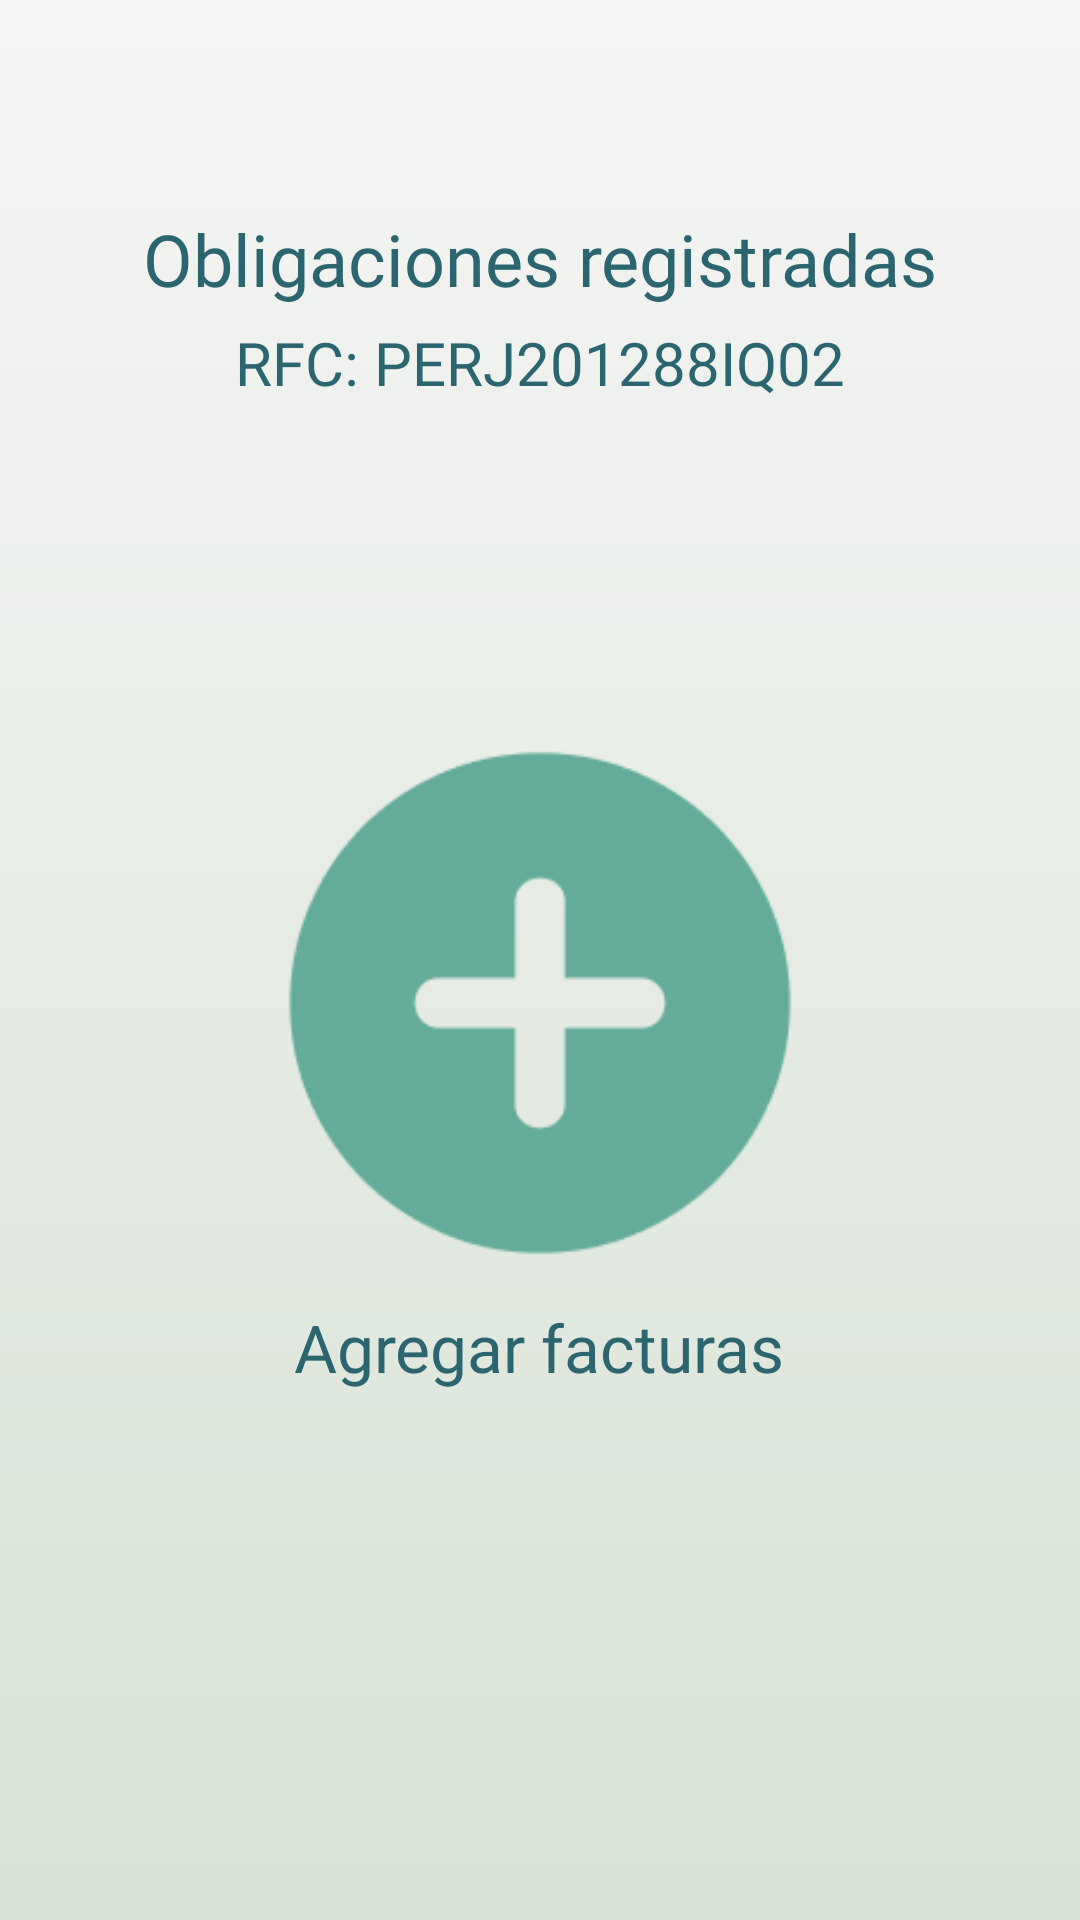

Reconstruct the res/layout file that produces this screen, plus the resources it refers to.
<!-- AndroidManifest.xml: application theme Theme.Dclaro -->
<!-- res/layout/activity_seleccion_factura.xml -->
<?xml version="1.0" encoding="utf-8"?>
<LinearLayout xmlns:android="http://schemas.android.com/apk/res/android"
    xmlns:app="http://schemas.android.com/apk/res-auto"
    xmlns:tools="http://schemas.android.com/tools"
    android:layout_width="match_parent"
    android:layout_height="match_parent"
    android:orientation="vertical"
    android:background="@drawable/gradient_2"
    tools:context=".SeleccionFacturaActivity">

    <TextView
        android:id="@+id/tv_obligacionesRegistradas"
        android:layout_width="wrap_content"
        android:layout_height="wrap_content"
        android:text="@string/obligaR"
        android:textColor="@color/colorElementosOscuros"
        android:textSize="24sp"
        android:fontFamily="@font/manrope_bold"
        android:layout_gravity="center_horizontal"
        android:layout_marginTop="70dp"/>

    <TextView
        android:id="@+id/tv_rfc"
        android:layout_width="wrap_content"
        android:layout_height="wrap_content"
        android:text="RFC: PERJ201288IQ02"
        android:textColor="@color/colorElementosOscuros"
        android:textSize="20sp"
        android:fontFamily="@font/manrope_medium"
        android:layout_gravity="center_horizontal"
        android:layout_marginTop="5dp"/>

    <ImageButton
        android:layout_marginTop="100dp"
        android:layout_width="200dp"
        android:layout_height="200dp"
        android:layout_gravity="center_horizontal"
        android:background="#00FFFFFF"
        android:src="@drawable/material_symbols_add_circle_rounded_xxxhdpi"
        android:scaleType="fitXY"/>

    <TextView
        android:layout_width="wrap_content"
        android:layout_height="wrap_content"
        android:text="Agregar facturas"
        android:fontFamily="@font/manrope_bold"
        android:textColor="@color/colorElementosOscuros"
        android:textSize="22sp"
        android:layout_gravity="center_horizontal"/>

    <LinearLayout
        android:layout_width="match_parent"
        android:layout_height="wrap_content"
        android:orientation="horizontal"
        android:layout_marginTop="140dp"
        android:paddingVertical="20dp"
        android:paddingHorizontal="20dp">

        <Button
            android:id="@+id/btn_declararCeros"
            android:layout_width="wrap_content"
            android:layout_height="wrap_content"
            android:enabled="true"
            android:text="Declarar ceros"
            android:textSize="14sp"
            android:textAllCaps="false"
            android:fontFamily="@font/manrope_bold"
            android:background="@drawable/round_button"
            app:backgroundTint="@color/colorElementosClaros"
            android:textColor="@color/verdePaloMuyClaro"
            android:paddingHorizontal="20dp"
            android:layout_marginTop="10dp"
            android:layout_marginLeft="10dp"/>

        <Button
            android:id="@+id/btn_cargarSeleccion"
            android:layout_width="wrap_content"
            android:layout_height="wrap_content"
            android:enabled="true"
            android:text="Cargar selección"
            android:textSize="14sp"
            android:textAllCaps="false"
            android:fontFamily="@font/manrope_bold"
            android:background="@drawable/round_button"
            app:backgroundTint="@color/colorElementosClaros"
            android:textColor="@color/verdePaloMuyClaro"
            android:paddingHorizontal="20dp"
            android:layout_marginTop="10dp"
            android:layout_marginLeft="25dp"/>

    </LinearLayout>


</LinearLayout>
<!-- resources referenced by this layout -->
<resources>
  <color name="colorElementosClaros">#64AC99</color>
  <color name="colorElementosOscuros">#2B656F</color>
  <color name="verdePaloMuyClaro">#F5F5F5</color>
  <!-- drawable gradient_2 (drawable) -->
  <?xml version="1.0" encoding="utf-8"?>
  <shape xmlns:android="http://schemas.android.com/apk/res/android">
      <gradient android:type="linear"
          android:angle="90"
          android:startColor="@color/verdePaloClaro"
          android:endColor="@color/verdePaloMuyClaro" />
  </shape>
  <!-- drawable material_symbols_add_circle_rounded_xxxhdpi: png bitmap (drawable-xxxhdpi, 4545 bytes) -->
  <!-- drawable round_button (drawable) -->
  <?xml version="1.0" encoding="utf-8"?>
  <selector xmlns:android="http://schemas.android.com/apk/res/android">
      <item>
          <shape android:shape="rectangle">
              <corners android:radius="1000dp"></corners>
              <solid android:color="@color/colorElementosClaros"></solid>
          </shape>
      </item>
  </selector>
  <string name="obligaR">Obligaciones registradas</string>
  <style name="Theme.Dclaro" parent="Theme.MaterialComponents.DayNight.DarkActionBar">
          
          <item name="colorPrimary">@color/colorElementosClaros</item>
          <item name="colorPrimaryVariant">@color/colorElementosOscuros</item>
          <item name="colorOnPrimary">@color/white</item>
          
          <item name="colorSecondary">@color/colorElementosClaros</item>
          <item name="colorSecondaryVariant">@color/colorElementosOscuros</item>
          <item name="colorOnSecondary">@color/black</item>
          
          <item name="android:statusBarColor">?attr/colorPrimaryVariant</item>
          
      </style>
  <color name="verdePaloClaro">#D7E3D5</color>
  <color name="white">#FFFFFF</color>
  <color name="black">#FF000000</color>
</resources>
